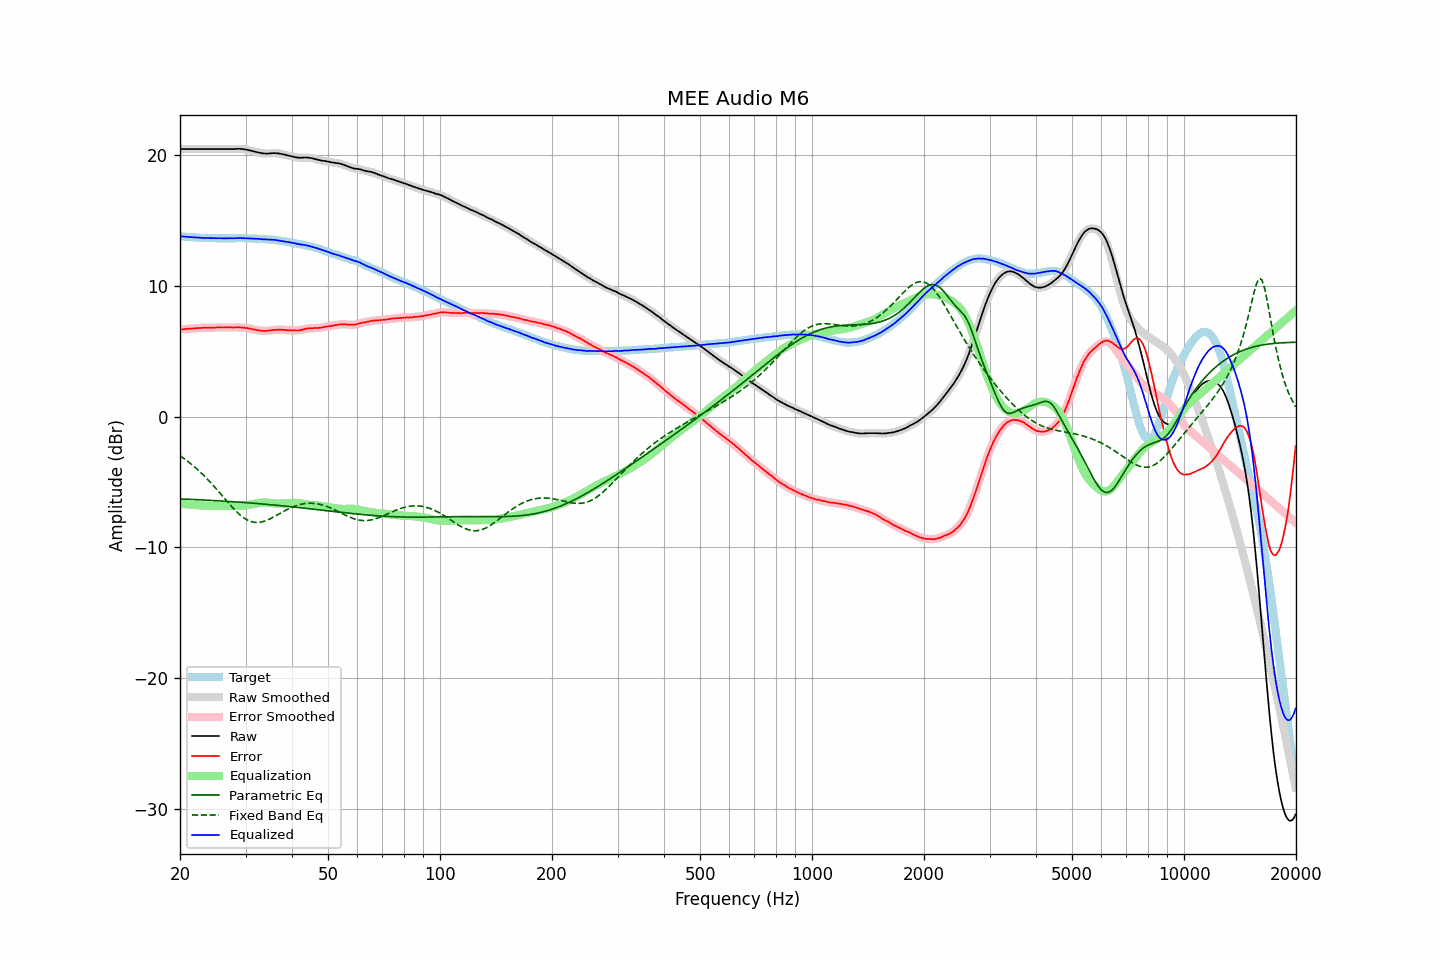

The table this chart was drawn from, first rows:
frequency, raw, error, smoothed, error_smoothed, equalization, parametric_eq, fixed_band_eq, equalized_raw, equalized_smoothed, target
20.00, 20.47, 6.67, 20.47, 6.67, -6.67, -6.29, -2.99, 13.80, 13.80, 13.80
20.20, 20.47, 6.68, 20.47, 6.68, -6.68, -6.30, -3.07, 13.79, 13.79, 13.79
20.40, 20.47, 6.69, 20.47, 6.69, -6.69, -6.30, -3.16, 13.78, 13.78, 13.78
20.61, 20.47, 6.70, 20.47, 6.70, -6.70, -6.31, -3.25, 13.77, 13.77, 13.77
20.81, 20.47, 6.72, 20.47, 6.72, -6.71, -6.31, -3.34, 13.76, 13.76, 13.75
21.02, 20.47, 6.73, 20.47, 6.72, -6.72, -6.32, -3.43, 13.75, 13.75, 13.74
21.23, 20.47, 6.74, 20.47, 6.73, -6.73, -6.32, -3.53, 13.74, 13.74, 13.73
21.44, 20.47, 6.73, 20.47, 6.74, -6.74, -6.33, -3.63, 13.73, 13.73, 13.74
21.66, 20.47, 6.75, 20.47, 6.74, -6.75, -6.33, -3.73, 13.72, 13.72, 13.72
21.87, 20.47, 6.75, 20.47, 6.75, -6.76, -6.34, -3.83, 13.71, 13.71, 13.72
22.09, 20.47, 6.77, 20.47, 6.77, -6.77, -6.34, -3.94, 13.70, 13.70, 13.70
22.31, 20.47, 6.78, 20.47, 6.78, -6.77, -6.35, -4.05, 13.70, 13.70, 13.69
22.54, 20.47, 6.79, 20.47, 6.78, -6.78, -6.36, -4.16, 13.69, 13.69, 13.68
22.76, 20.47, 6.79, 20.47, 6.79, -6.79, -6.36, -4.28, 13.68, 13.68, 13.68
22.99, 20.47, 6.80, 20.47, 6.80, -6.80, -6.37, -4.40, 13.67, 13.67, 13.67
23.22, 20.47, 6.81, 20.47, 6.80, -6.80, -6.37, -4.52, 13.67, 13.67, 13.66
23.45, 20.47, 6.80, 20.47, 6.81, -6.80, -6.38, -4.64, 13.67, 13.67, 13.67
23.69, 20.47, 6.81, 20.47, 6.81, -6.81, -6.39, -4.77, 13.66, 13.66, 13.66
23.92, 20.47, 6.82, 20.47, 6.81, -6.81, -6.39, -4.90, 13.66, 13.66, 13.65
24.16, 20.47, 6.81, 20.47, 6.81, -6.81, -6.40, -5.03, 13.66, 13.66, 13.66
24.40, 20.47, 6.81, 20.47, 6.81, -6.82, -6.41, -5.17, 13.65, 13.65, 13.66
24.65, 20.47, 6.82, 20.47, 6.81, -6.82, -6.41, -5.31, 13.65, 13.65, 13.65
24.89, 20.47, 6.82, 20.47, 6.82, -6.82, -6.42, -5.44, 13.65, 13.65, 13.65
25.14, 20.47, 6.83, 20.47, 6.82, -6.82, -6.43, -5.59, 13.65, 13.65, 13.64
25.39, 20.47, 6.83, 20.47, 6.83, -6.82, -6.43, -5.73, 13.65, 13.65, 13.64
25.65, 20.47, 6.83, 20.47, 6.83, -6.83, -6.44, -5.87, 13.64, 13.64, 13.64
25.91, 20.47, 6.83, 20.47, 6.82, -6.83, -6.45, -6.01, 13.64, 13.64, 13.64
26.16, 20.47, 6.82, 20.47, 6.82, -6.83, -6.46, -6.16, 13.64, 13.64, 13.65
26.43, 20.47, 6.83, 20.47, 6.82, -6.83, -6.46, -6.30, 13.64, 13.64, 13.64
26.69, 20.47, 6.83, 20.47, 6.83, -6.83, -6.47, -6.44, 13.64, 13.64, 13.64
26.96, 20.47, 6.83, 20.47, 6.83, -6.83, -6.48, -6.58, 13.64, 13.64, 13.64
27.23, 20.47, 6.83, 20.47, 6.83, -6.83, -6.49, -6.72, 13.64, 13.64, 13.64
27.50, 20.47, 6.83, 20.47, 6.82, -6.83, -6.50, -6.86, 13.64, 13.64, 13.64
27.77, 20.47, 6.82, 20.47, 6.82, -6.83, -6.50, -6.99, 13.64, 13.64, 13.65
28.05, 20.47, 6.83, 20.47, 6.83, -6.83, -6.51, -7.12, 13.64, 13.64, 13.64
28.33, 20.48, 6.83, 20.48, 6.83, -6.83, -6.52, -7.25, 13.65, 13.65, 13.65
28.62, 20.49, 6.84, 20.49, 6.83, -6.83, -6.53, -7.37, 13.66, 13.66, 13.65
28.90, 20.49, 6.83, 20.49, 6.83, -6.82, -6.54, -7.48, 13.66, 13.66, 13.66
29.19, 20.48, 6.82, 20.48, 6.82, -6.82, -6.55, -7.58, 13.66, 13.66, 13.66
29.48, 20.47, 6.82, 20.47, 6.81, -6.81, -6.56, -7.68, 13.66, 13.66, 13.65
29.78, 20.45, 6.80, 20.45, 6.80, -6.80, -6.57, -7.77, 13.65, 13.65, 13.65
30.08, 20.43, 6.78, 20.43, 6.79, -6.78, -6.57, -7.84, 13.65, 13.65, 13.65
30.38, 20.41, 6.78, 20.41, 6.77, -6.76, -6.58, -7.91, 13.65, 13.64, 13.63
30.68, 20.38, 6.75, 20.38, 6.75, -6.74, -6.59, -7.97, 13.64, 13.64, 13.63
30.99, 20.35, 6.72, 20.35, 6.72, -6.72, -6.60, -8.02, 13.63, 13.63, 13.63
31.30, 20.32, 6.69, 20.32, 6.69, -6.70, -6.61, -8.05, 13.62, 13.62, 13.63
31.61, 20.29, 6.67, 20.29, 6.67, -6.67, -6.62, -8.08, 13.62, 13.62, 13.62
31.93, 20.26, 6.66, 20.26, 6.65, -6.65, -6.63, -8.09, 13.61, 13.61, 13.60
32.24, 20.23, 6.62, 20.23, 6.63, -6.62, -6.64, -8.09, 13.61, 13.61, 13.61
32.57, 20.20, 6.61, 20.20, 6.60, -6.60, -6.65, -8.08, 13.60, 13.60, 13.59
32.89, 20.18, 6.59, 20.17, 6.58, -6.59, -6.66, -8.07, 13.59, 13.59, 13.59
33.22, 20.15, 6.57, 20.15, 6.57, -6.57, -6.67, -8.04, 13.57, 13.58, 13.58
33.55, 20.14, 6.56, 20.14, 6.56, -6.57, -6.69, -8.01, 13.57, 13.57, 13.58
33.89, 20.13, 6.56, 20.13, 6.56, -6.57, -6.70, -7.97, 13.56, 13.56, 13.57
34.23, 20.12, 6.57, 20.13, 6.57, -6.57, -6.71, -7.93, 13.55, 13.55, 13.55
34.57, 20.13, 6.58, 20.13, 6.58, -6.58, -6.72, -7.87, 13.55, 13.55, 13.55
34.92, 20.14, 6.61, 20.14, 6.60, -6.59, -6.73, -7.81, 13.54, 13.54, 13.53
35.27, 20.15, 6.60, 20.15, 6.61, -6.61, -6.74, -7.75, 13.54, 13.54, 13.55
35.62, 20.16, 6.64, 20.16, 6.63, -6.62, -6.75, -7.69, 13.54, 13.53, 13.52
35.97, 20.16, 6.64, 20.16, 6.64, -6.64, -6.76, -7.62, 13.52, 13.52, 13.52
... 635 more rows
